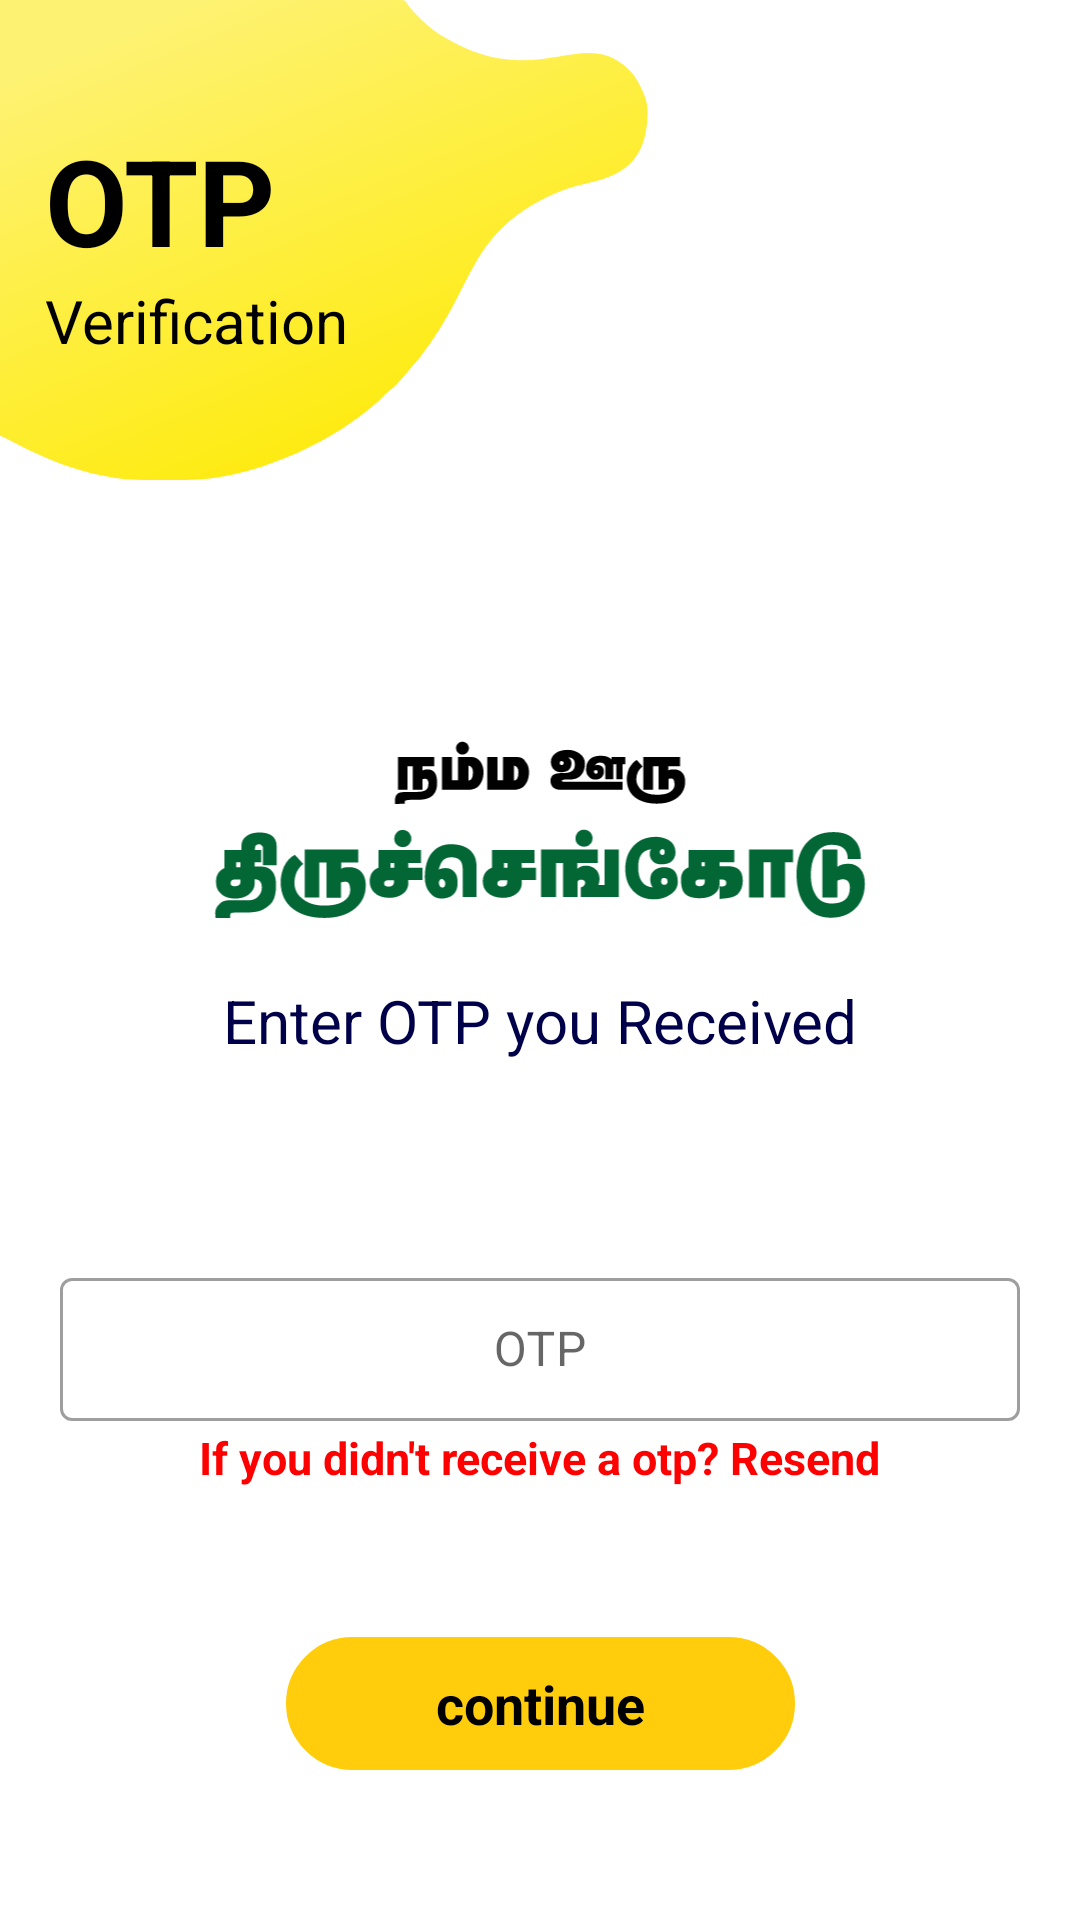

Produce the Android XML layout that renders to this screen, including the resource entries it uses.
<!-- AndroidManifest.xml: application theme Theme.Namma_Tiruchengode -->
<!-- res/layout/fragment_otp_verify.xml -->
<?xml version="1.0" encoding="utf-8"?>
<androidx.constraintlayout.widget.ConstraintLayout xmlns:android="http://schemas.android.com/apk/res/android"
    xmlns:tools="http://schemas.android.com/tools"
    android:layout_width="match_parent"
    android:layout_height="match_parent"
    xmlns:app="http://schemas.android.com/apk/res-auto"
    tools:context=".Fragment.OtpVerify">

    <LinearLayout
        android:id="@+id/linearLayout3"
        android:layout_width="0dp"
        android:layout_height="0dp"
        app:layout_constraintWidth_percent=".6"
        app:layout_constraintHeight_percent=".25"
        android:background="@drawable/ic_otp"
        android:orientation="vertical"
        app:layout_constraintStart_toStartOf="parent"
        app:layout_constraintTop_toTopOf="parent"/>

    <LinearLayout
        android:layout_width="wrap_content"
        android:layout_height="wrap_content"
        android:layout_gravity="center"
        android:orientation="vertical"
        android:layout_marginStart="15dp"
        app:layout_constraintBottom_toBottomOf="@+id/linearLayout3"
        app:layout_constraintStart_toStartOf="@+id/linearLayout3"
        app:layout_constraintTop_toTopOf="@+id/linearLayout3">

        <TextView
            android:layout_width="wrap_content"
            android:layout_height="wrap_content"
            android:text="OTP"
            android:textColor="@color/black"
            android:textSize="40dp"
            android:textStyle="bold" />

        <TextView
            android:layout_width="wrap_content"
            android:layout_height="wrap_content"
            android:text="Verification"
            android:textColor="@color/black"
            android:textSize="20dp" />
    </LinearLayout>
    <LinearLayout
        android:id="@+id/linearLayout"
        android:layout_width="match_parent"
        android:layout_height="wrap_content"
        android:orientation="vertical"
        app:layout_constraintBottom_toBottomOf="@+id/register"
        app:layout_constraintEnd_toEndOf="parent"
        app:layout_constraintStart_toStartOf="parent"
        app:layout_constraintTop_toTopOf="parent">
        <ImageView
            android:layout_width="match_parent"
            android:layout_height="60dp"
            android:layout_marginTop="60dp"
            android:src="@drawable/ic_tiruchen" />
    </LinearLayout>



    <TextView
        android:id="@+id/textView"
        android:layout_width="match_parent"
        android:layout_height="wrap_content"
        android:gravity="center"
        android:text="Enter OTP you Received"
        android:textColor="#00004a"
        android:textSize="20dp"
        app:layout_constraintBottom_toBottomOf="@+id/register"
        app:layout_constraintTop_toTopOf="@+id/linearLayout" />

    <LinearLayout
        android:id="@+id/register"
        android:layout_width="match_parent"
        android:layout_height="wrap_content"
        android:layout_marginTop="84dp"
        android:orientation="vertical"
        android:padding="20dp"
        app:layout_constraintBottom_toBottomOf="parent"
        app:layout_constraintTop_toBottomOf="@+id/linearLayout3"
        tools:layout_editor_absoluteX="0dp">


        <com.google.android.material.textfield.TextInputLayout
            style="@style/Widget.MaterialComponents.TextInputLayout.OutlinedBox.Dense"
            android:layout_width="match_parent"
            android:layout_height="wrap_content"
            android:layout_marginTop="10dp"
            android:hint="OTP"
            android:theme="@style/AppThemetextinput"
            app:hintTextColor="@color/black">

            <com.google.android.material.textfield.TextInputEditText
                android:id="@+id/otp"
                android:layout_width="match_parent"
                android:layout_height="wrap_content"
                android:layout_gravity="center"
                android:gravity="center"
                android:imeOptions="actionDone"
                android:inputType="number"
                android:maxLength="4" />
        </com.google.android.material.textfield.TextInputLayout>


    </LinearLayout>

    <TextView
        android:id="@+id/timer"
        android:layout_width="wrap_content"
        android:layout_height="wrap_content"
        android:layout_gravity="center"
        android:text="If you didn't receive a otp? Resend"
        android:layout_marginTop="5dp"
        android:textColor="@color/red"
        android:textSize="15dp"
        android:textStyle="bold"
        app:layout_constraintBottom_toBottomOf="parent"
        app:layout_constraintEnd_toEndOf="parent"
        app:layout_constraintStart_toStartOf="parent"
        app:layout_constraintTop_toTopOf="@+id/textView" />

        <TextView
            android:id="@+id/verify_otp"
            android:layout_width="wrap_content"
            android:layout_height="wrap_content"
            android:layout_gravity="center"
            android:background="@drawable/background6"
            android:paddingLeft="50dp"
            android:paddingTop="10dp"
            android:paddingRight="50dp"
            android:paddingBottom="10dp"
            android:text="continue"
            android:textColor="@color/black"
            android:textSize="18dp"
            android:textStyle="bold"
            app:layout_constraintBottom_toBottomOf="parent"
            app:layout_constraintEnd_toEndOf="parent"
            app:layout_constraintStart_toStartOf="parent"
            app:layout_constraintTop_toBottomOf="@+id/timer"/>
</androidx.constraintlayout.widget.ConstraintLayout>
<!-- resources referenced by this layout -->
<resources>
  <color name="black">#FF000000</color>
  <color name="red">#FF0000</color>
  <!-- drawable background6 (drawable) -->
  <?xml version="1.0" encoding="utf-8"?>
  <shape xmlns:android="http://schemas.android.com/apk/res/android"
      android:shape="rectangle">
      <corners android:radius="25dp" />
      <solid android:color="#ffcd0c" />
      <padding
          android:bottom="0dp"
          android:left="0dp"
          android:right="0dp"
          android:top="0dp" />
      <size
          android:width="40dp"
          android:height="20dp" />
      <stroke
          android:width="2dp"
          android:color="#ffcd0c" />
  </shape>
  <!-- drawable ic_otp (drawable) -->
  <vector xmlns:android="http://schemas.android.com/apk/res/android"
      xmlns:aapt="http://schemas.android.com/aapt"
      android:width="350dp"
      android:height="250dp"
      android:viewportWidth="350"
      android:viewportHeight="250">
    <path
        android:pathData="M0,227c5.9,1.7 38.8,23 77.8,23h22.3c35.2,0 76.3,-18.4 99.4,-37.1c3.1,-2.5 4.4,-3.5 7.3,-6.3c2.7,-2.7 4.8,-3.8 7.8,-6.7l12.6,-14.2c27.6,-34.2 24.9,-57.5 58.9,-78.1c8.7,-5.3 18.8,-9.6 28.9,-11.7c20.5,-4.1 34.8,-11 34.8,-38.5c0,-5.8 -4.5,-14.2 -7.2,-17.8c-3.3,-4.4 -9,-8.5 -14.6,-10.5c-20.1,-7 -43.9,13.2 -83.1,-7.1C234.4,16.7 231,13.6 223.3,6c-4.5,-4.5 -3.4,-6 -6.5,-6H0V227z"
        android:fillType="evenOdd">
      <aapt:attr name="android:fillColor">
        <gradient 
            android:startX="221.22"
            android:startY="257.27"
            android:endX="118.12"
            android:endY="-3"
            android:type="linear">
          <item android:offset="0" android:color="#FFFEEA02"/>
          <item android:offset="1" android:color="#FFFEF272"/>
        </gradient>
      </aapt:attr>
    </path>
  </vector>
  <!-- drawable ic_tiruchen: vector/xml drawable (drawable, 8078 chars, omitted) -->
  <style name="AppThemetextinput" parent="Widget.MaterialComponents.TextInputLayout.OutlinedBox.Dense">
          
          <item name="colorPrimary">@color/gray_light</item>
          <item name="colorPrimaryDark">@color/gray_light</item>
          <item name="colorAccent">@color/gray_light</item>
          <item name="android:forceDarkAllowed" tools:targetApi="q">false</item>
      </style>
  <style name="Theme.Namma_Tiruchengode" parent="Theme.MaterialComponents.Light.NoActionBar">
          
          <item name="colorPrimary">@color/toolbar</item>
          <item name="colorPrimaryVariant">@color/toolbar</item>
          <item name="colorOnPrimary">@color/white</item>
          
          <item name="colorSecondary">@color/teal_200</item>
          <item name="colorSecondaryVariant">@color/teal_700</item>
          <item name="colorOnSecondary">@color/black</item>
          
          <item name="android:statusBarColor" tools:targetApi="l">?attr/colorPrimaryVariant</item>
          
          <item name="android:forceDarkAllowed" tools:targetApi="q">false</item>
  
      </style>
  <color name="gray_light">#CCCCCC</color>
  <color name="toolbar">#ffcd0c</color>
  <color name="white">#FFFFFFFF</color>
  <color name="teal_200">#FF03DAC5</color>
  <color name="teal_700">#FF018786</color>
</resources>
